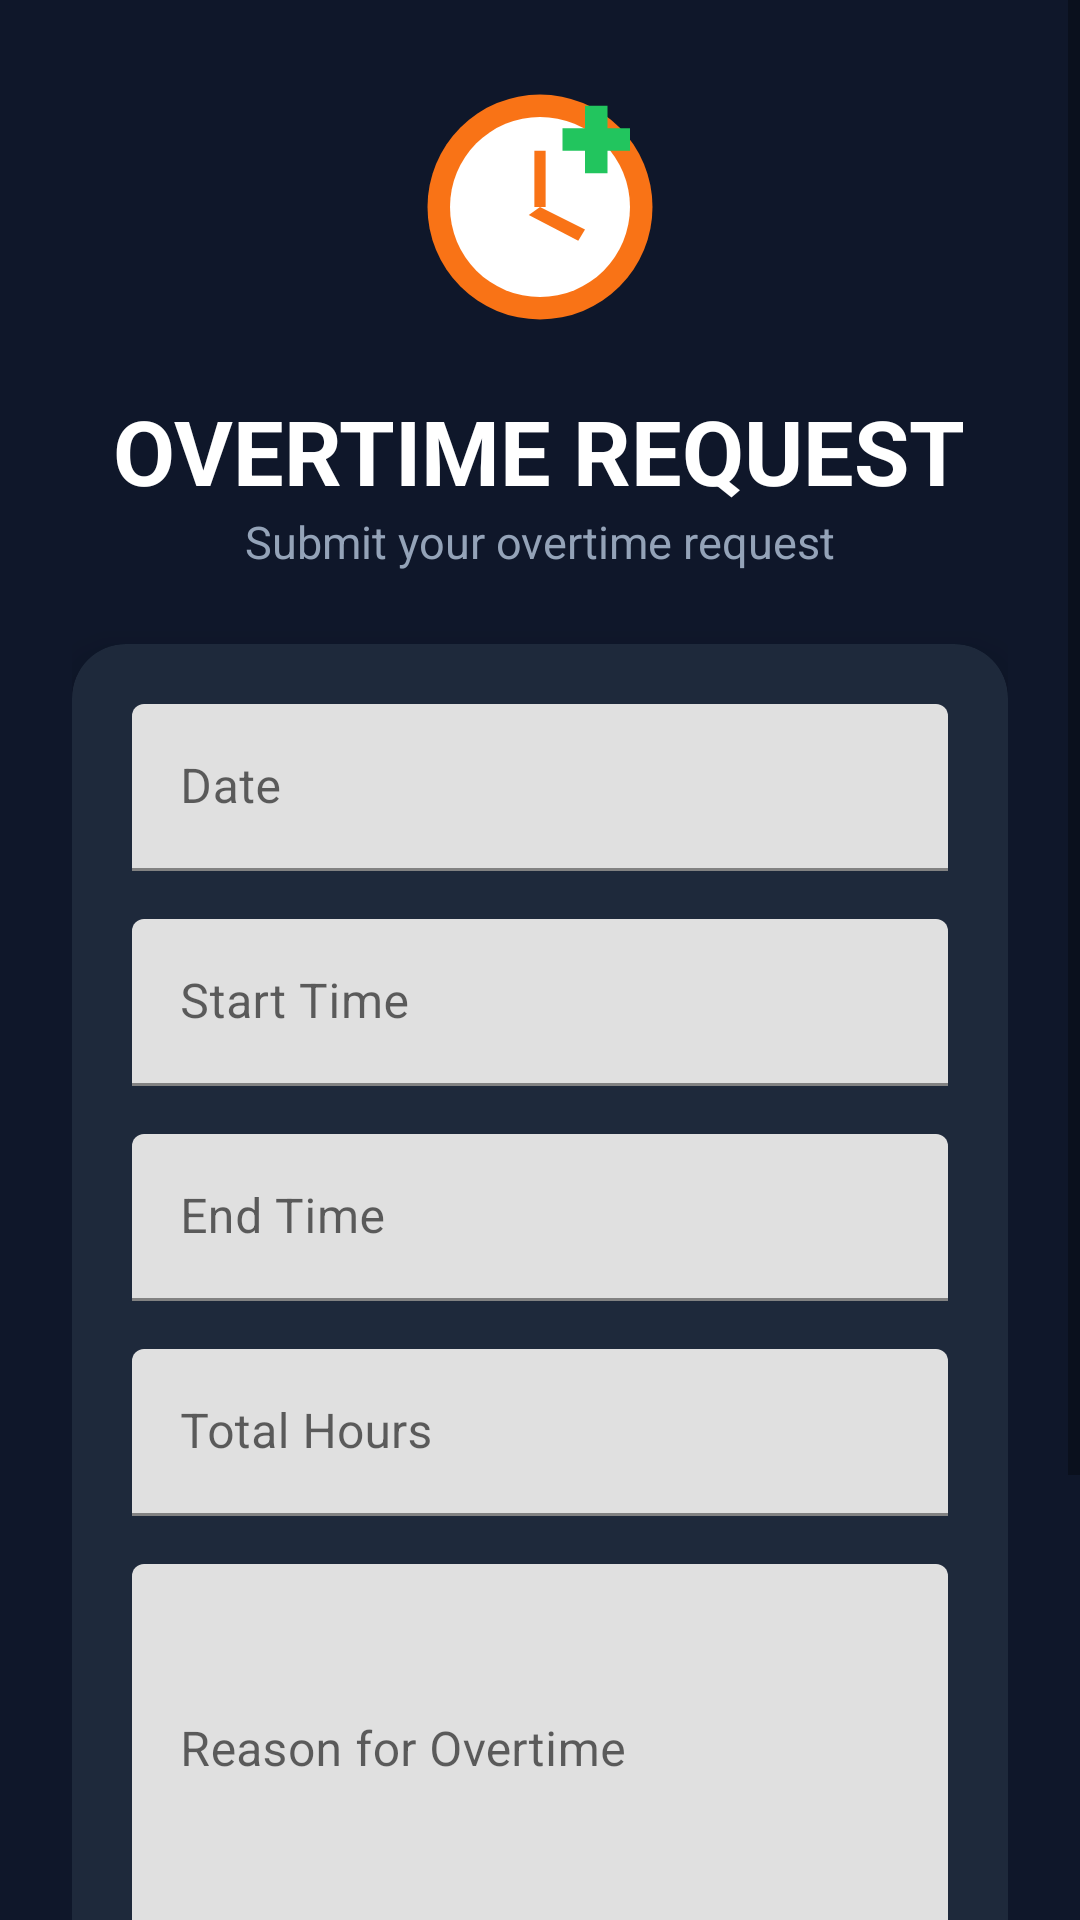

Reconstruct the res/layout file that produces this screen, plus the resources it refers to.
<!-- AndroidManifest.xml: application theme Theme.Hello_world -->
<!-- res/layout/fab_overtime.xml -->
<?xml version="1.0" encoding="utf-8"?>
<ScrollView xmlns:android="http://schemas.android.com/apk/res/android"
    android:id="@+id/overtimepage"
    xmlns:app="http://schemas.android.com/apk/res-auto"
    android:layout_width="match_parent"
    android:layout_height="match_parent"
    android:background="#0F172A">

    <LinearLayout
        android:layout_width="match_parent"
        android:layout_height="wrap_content"
        android:orientation="vertical"
        android:padding="24dp">

        
        <ImageView
            android:id="@+id/imgOvertime"
            android:layout_width="90dp"
            android:layout_height="90dp"
            android:layout_gravity="center"
            android:src="@drawable/overtime"
      />

        
        <TextView
            android:layout_width="wrap_content"
            android:layout_height="wrap_content"
            android:layout_gravity="center"
            android:layout_marginTop="16dp"
            android:text="OVERTIME REQUEST"
            android:textColor="#FFFFFF"
            android:textSize="30sp"
            android:textStyle="bold"/>

        <TextView
            android:layout_width="wrap_content"
            android:layout_height="wrap_content"
            android:layout_gravity="center"
            android:layout_marginBottom="24dp"
            android:text="Submit your overtime request"
            android:textColor="#94A3B8"
            android:textSize="15sp"/>

        
        <com.google.android.material.card.MaterialCardView
            android:layout_width="match_parent"
            android:layout_height="wrap_content"
            app:cardBackgroundColor="#1E293B"
            app:cardCornerRadius="18dp"
            app:cardElevation="8dp">

            <LinearLayout
                android:layout_width="match_parent"
                android:layout_height="wrap_content"
                android:orientation="vertical"
                android:padding="20dp">

                <com.google.android.material.textfield.TextInputLayout
                    android:layout_width="match_parent"
                    android:layout_height="wrap_content"
                    android:hint="Date">

                    <com.google.android.material.textfield.TextInputEditText
                        android:id="@+id/etDate"
                        android:layout_width="match_parent"
                        android:layout_height="wrap_content"
                        android:focusable="false"/>
                </com.google.android.material.textfield.TextInputLayout>

                <com.google.android.material.textfield.TextInputLayout
                    android:layout_width="match_parent"
                    android:layout_height="wrap_content"
                    android:layout_marginTop="16dp"
                    android:hint="Start Time">

                    <com.google.android.material.textfield.TextInputEditText
                        android:id="@+id/etStartTime"
                        android:layout_width="match_parent"
                        android:layout_height="wrap_content"
                        android:focusable="false"/>
                </com.google.android.material.textfield.TextInputLayout>

                <com.google.android.material.textfield.TextInputLayout
                    android:layout_width="match_parent"
                    android:layout_height="wrap_content"
                    android:layout_marginTop="16dp"
                    android:hint="End Time">

                    <com.google.android.material.textfield.TextInputEditText
                        android:id="@+id/etEndTime"
                        android:layout_width="match_parent"
                        android:layout_height="wrap_content"
                        android:focusable="false"/>
                </com.google.android.material.textfield.TextInputLayout>

                <com.google.android.material.textfield.TextInputLayout
                    android:layout_width="match_parent"
                    android:layout_height="wrap_content"
                    android:layout_marginTop="16dp"
                    android:hint="Total Hours">

                    <com.google.android.material.textfield.TextInputEditText
                        android:id="@+id/etHours"
                        android:layout_width="match_parent"
                        android:layout_height="wrap_content"
                        android:enabled="false"/>
                </com.google.android.material.textfield.TextInputLayout>

                <com.google.android.material.textfield.TextInputLayout
                    android:layout_width="match_parent"
                    android:layout_height="wrap_content"
                    android:layout_marginTop="16dp"
                    android:hint="Reason for Overtime">

                    <com.google.android.material.textfield.TextInputEditText
                        android:id="@+id/etReason"
                        android:layout_width="match_parent"
                        android:layout_height="120dp"
                        android:gravity="top"
                        android:inputType="textMultiLine"/>
                </com.google.android.material.textfield.TextInputLayout>

            </LinearLayout>

        </com.google.android.material.card.MaterialCardView>

        <com.google.android.material.button.MaterialButton
            android:id="@+id/btnSubmit"
            android:layout_width="match_parent"
            android:layout_height="56dp"
            android:layout_marginTop="24dp"
            android:text="SUBMIT REQUEST"
            android:textColor="#FFFFFF"
            android:textStyle="bold"
            app:backgroundTint="#F97316"
            app:cornerRadius="14dp"/>

        <com.google.android.material.button.MaterialButton
            android:id="@+id/OvertimeBtnCancel"
            android:layout_width="match_parent"
            android:layout_height="56dp"
            android:layout_marginTop="12dp"
            android:text="CANCEL"
            android:textColor="#FFFFFF"
            android:textStyle="bold"
            app:backgroundTint="#334155"
            app:cornerRadius="14dp"/>

    </LinearLayout>

</ScrollView>
<!-- resources referenced by this layout -->
<resources>
  <!-- drawable overtime (drawable) -->
  <?xml version="1.0" encoding="utf-8"?>
  <vector xmlns:android="http://schemas.android.com/apk/res/android"
      android:width="24dp"
      android:height="24dp"
      android:viewportWidth="24"
      android:viewportHeight="24">
  
      
      <path
          android:fillColor="#F97316"
          android:pathData="M12,2A10,10 0,1 0,12 22A10,10 0,1 0,12 2Z"/>
  
      
      <path
          android:fillColor="#FFFFFF"
          android:pathData="M12,4A8,8 0,1 0,12 20A8,8 0,1 0,12 4Z"/>
  
      
      <path
          android:fillColor="#F97316"
          android:pathData="M11.5,7h1v5h-1z"/>
  
      
      <path
          android:fillColor="#F97316"
          android:pathData="M12,12l4,2l-.6,1-4.4-2.3z"/>
  
      
      <path
          android:fillColor="#22C55E"
          android:pathData="M18,5h2v2h-2v2h-2V7h-2V5h2V3h2z"/>
  
  </vector>
  <style name="Theme.Hello_world" parent="Base.Theme.Hello_world" />
  <style name="Base.Theme.Hello_world" parent="Theme.MaterialComponents.DayNight.NoActionBar">
          
          
      </style>
</resources>
